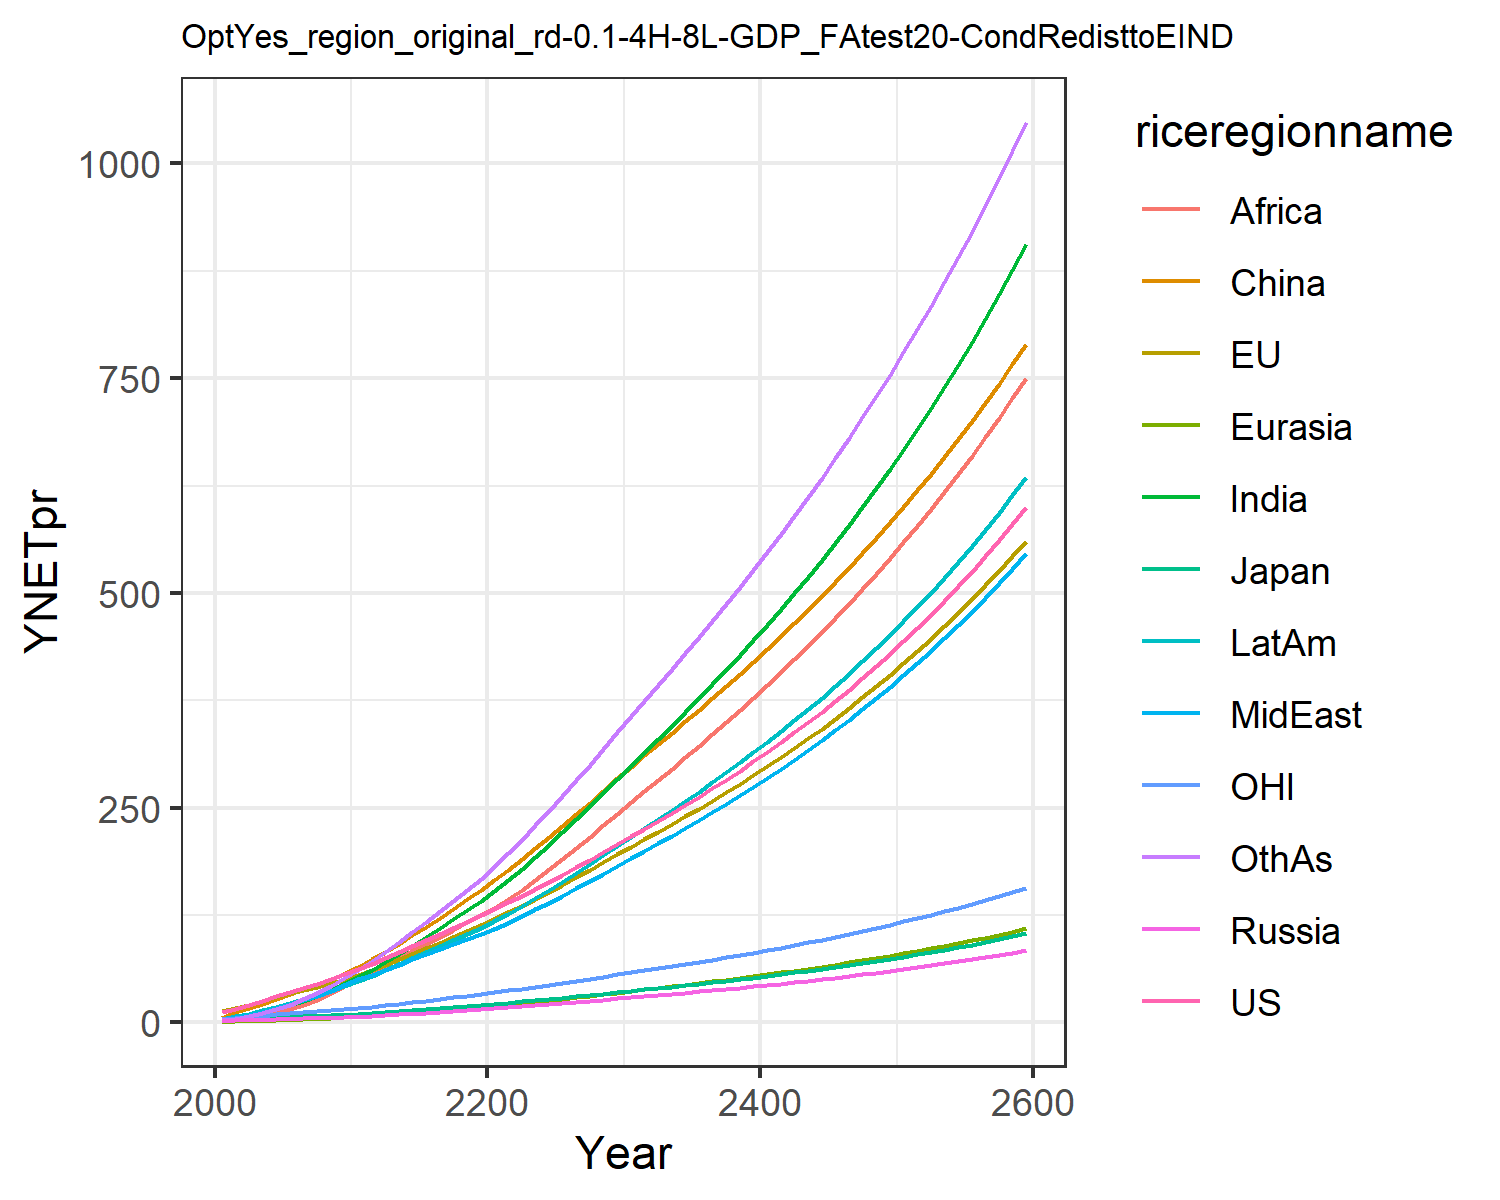

Values plotted in this chart, from the file beside it:
12.385834028060978, 13.01678979724627, 3.86597665139574, 1.696611896412974, 0.8066100533031557, 5.325146609695386, 2.4291640113722863, 3.468311449403455, 1.2950955120313012, 4.551956364221908, 3.837914853603819, 2.612262077897103
15.94, 16.32, 4.414, 2.245, 1.093, 11.89, 4.581, 5.744, 2.448, 7.108, 5.075, 4.172
20.56, 20.7, 5.193, 2.752, 1.535, 16.79, 7.369, 8.719, 4.339, 10.34, 6.529, 6.912
25.31, 25.08, 5.813, 3.219, 2.027, 22, 10.9, 12.32, 7.089, 14.08, 7.975, 10.61
30.22, 29.49, 6.181, 3.687, 2.572, 27.39, 15.22, 16.51, 10.87, 18.17, 9.346, 15.31
35.12, 33.7, 6.713, 4.164, 3.154, 32.81, 19.99, 20.91, 15.32, 22.37, 10.58, 20.7
40.03, 37.73, 7.353, 4.644, 3.778, 38.56, 25.21, 25.63, 20.36, 26.82, 11.71, 26.81
45.23, 41.79, 7.97, 5.11, 4.442, 44.53, 31.13, 30.97, 26.45, 31.62, 12.83, 33.94
50.74, 45.84, 8.564, 5.561, 5.14, 50.65, 37.72, 36.97, 33.69, 36.77, 13.95, 42.13
56.57, 49.89, 9.14, 6, 5.865, 56.84, 44.97, 43.68, 42.18, 42.25, 15.07, 51.42
62.55, 54.74, 9.921, 6.61, 6.722, 64.21, 52.84, 50, 50.6, 48.08, 16.43, 61.29
68.47, 60.48, 10.93, 7.432, 7.743, 73.27, 61.28, 55.43, 58.32, 54.2, 18.07, 71.64
75.47, 66.96, 12.11, 8.367, 8.874, 82.21, 70.33, 61.49, 66.26, 60.98, 19.91, 82.11
82.26, 73.35, 13.27, 9.312, 10.05, 91.63, 79.74, 67.42, 74.44, 67.77, 21.72, 93.21
89.01, 79.77, 14.42, 10.28, 11.26, 101.4, 89.46, 73.31, 82.78, 74.64, 23.54, 104.8
95.83, 86.26, 15.59, 11.27, 12.52, 111.6, 99.45, 79.19, 91.22, 81.59, 25.37, 116.8
102.8, 92.87, 16.78, 12.3, 13.82, 122, 109.7, 85.08, 99.69, 88.63, 27.23, 129.2
109.9, 99.61, 17.99, 13.35, 15.15, 132.6, 120, 90.97, 108.1, 95.74, 29.13, 141.8
117.2, 106.5, 19.23, 14.44, 16.52, 143.4, 130.5, 96.85, 116.5, 102.9, 31.07, 154.6
124.6, 113.5, 20.5, 15.56, 17.91, 154.4, 141.2, 102.7, 124.7, 110.1, 33.05, 167.5
132.2, 120.7, 21.8, 16.7, 19.37, 165.9, 152.7, 109.1, 133.6, 117.9, 35.08, 181.5
139.8, 128.2, 23.15, 17.84, 20.91, 177.9, 165.4, 116.3, 143.3, 126.4, 37.16, 196.9
147.5, 135.9, 24.53, 19, 22.49, 190.2, 178.8, 123.8, 154.4, 135.3, 39.3, 212.9
155.5, 143.8, 25.95, 20.19, 24.12, 202.8, 192.6, 131.5, 166, 144.6, 41.49, 229.5
163.6, 151.9, 27.41, 21.41, 25.79, 215.7, 206.8, 139.5, 178.1, 154.1, 43.73, 246.5
171.9, 160.2, 28.9, 22.65, 27.5, 228.8, 221.4, 147.6, 190.5, 163.8, 46.02, 263.9
180.4, 168.7, 30.45, 23.93, 29.26, 242.2, 236.3, 156, 203.2, 173.9, 48.39, 281.8
189.2, 177.5, 32.03, 25.25, 31.05, 255.9, 251.7, 164.6, 216.2, 184.2, 50.82, 300
198.2, 186.5, 33.66, 26.59, 32.89, 269.9, 267.3, 173.3, 229.4, 194.7, 53.3, 318.6
207.5, 195.7, 35.33, 27.97, 34.77, 284.1, 283.3, 182.3, 242.9, 205.5, 55.85, 337.5
216.7, 204.7, 36.98, 29.32, 36.62, 297.9, 299, 191.1, 256.2, 216.2, 58.34, 356.2
225.6, 213.3, 38.56, 30.64, 38.43, 311, 314.4, 199.8, 269.2, 226.5, 60.74, 374.4
234.6, 222, 40.15, 31.97, 40.24, 324.2, 329.9, 208.5, 282.2, 236.8, 63.15, 392.6
243.8, 230.9, 41.77, 33.31, 42.08, 337.3, 345.6, 217.4, 295.3, 247.3, 65.6, 411
253.2, 239.8, 43.42, 34.68, 43.95, 350.6, 361.4, 226.3, 308.6, 257.9, 68.08, 429.6
262.8, 249, 45.1, 36.08, 45.85, 364.1, 377.6, 235.5, 322, 268.7, 70.62, 448.5
272.6, 258.3, 46.83, 37.51, 47.78, 377.8, 394, 244.9, 335.6, 279.8, 73.21, 467.6
282.7, 267.9, 48.59, 38.97, 49.76, 391.7, 410.7, 254.4, 349.5, 291.1, 75.86, 487
293.1, 277.7, 50.4, 40.47, 51.78, 405.8, 427.7, 264.2, 363.6, 302.6, 78.58, 506.8
303.8, 287.7, 52.26, 42, 53.84, 420.1, 445.1, 274.2, 377.9, 314.4, 81.37, 527
314.7, 298, 54.18, 43.58, 55.96, 434.8, 462.9, 284.5, 392.6, 326.5, 84.22, 547.5
326, 308.6, 56.14, 45.2, 58.12, 449.7, 481, 295, 407.5, 338.9, 87.16, 568.5
337.6, 319.4, 58.16, 46.86, 60.34, 465, 499.6, 305.8, 422.8, 351.7, 90.17, 589.9
349.5, 330.6, 60.24, 48.57, 62.61, 480.6, 518.7, 316.9, 438.4, 364.7, 93.26, 611.7
361.8, 342, 62.38, 50.32, 64.95, 496.5, 538.2, 328.4, 454.4, 378.2, 96.44, 634.1
374.5, 353.8, 64.58, 52.13, 67.35, 512.8, 558.3, 340.1, 470.7, 392, 99.71, 657
387.5, 365.9, 66.85, 53.99, 69.82, 529.5, 578.8, 352.1, 487.4, 406.2, 103.1, 680.4
401, 378.4, 69.19, 55.91, 72.35, 546.6, 600, 364.5, 504.6, 420.8, 106.5, 704.4
414.9, 391.2, 71.6, 57.88, 74.96, 564.1, 621.6, 377.3, 522.2, 435.8, 110.1, 729
429.1, 404.4, 74.08, 59.92, 77.64, 582, 643.9, 390.4, 540.2, 451.2, 113.8, 754.3
443.9, 418, 76.64, 62.01, 80.4, 600.4, 666.9, 404, 558.8, 467.2, 117.5, 780.2
459.1, 432, 79.28, 64.17, 83.25, 619.3, 690.5, 417.9, 577.8, 483.6, 121.4, 806.8
474.8, 446.5, 82.01, 66.4, 86.18, 638.6, 714.7, 432.3, 597.4, 500.5, 125.4, 834.1
491, 461.3, 84.82, 68.7, 89.19, 658.5, 739.7, 447.1, 617.5, 517.9, 129.5, 862.2
507.7, 476.7, 87.72, 71.06, 92.31, 678.9, 765.5, 462.3, 638.1, 535.9, 133.8, 891.1
524.9, 492.5, 90.71, 73.51, 95.51, 699.8, 792, 478, 659.4, 554.4, 138.1, 920.7
542.7, 508.7, 93.79, 76.03, 98.82, 721.3, 819.3, 494.3, 681.3, 573.5, 142.6, 951.2
561.1, 525.5, 96.98, 78.64, 102.2, 743.4, 847.5, 511, 703.8, 593.2, 147.3, 982.6
580, 542.8, 100.3, 81.32, 105.8, 766.2, 876.5, 528.2, 726.9, 613.5, 152.1, 1015
599.6, 560.7, 103.7, 84.1, 109.4, 789.5, 906.5, 546, 750.8, 634.5, 157, 1048
